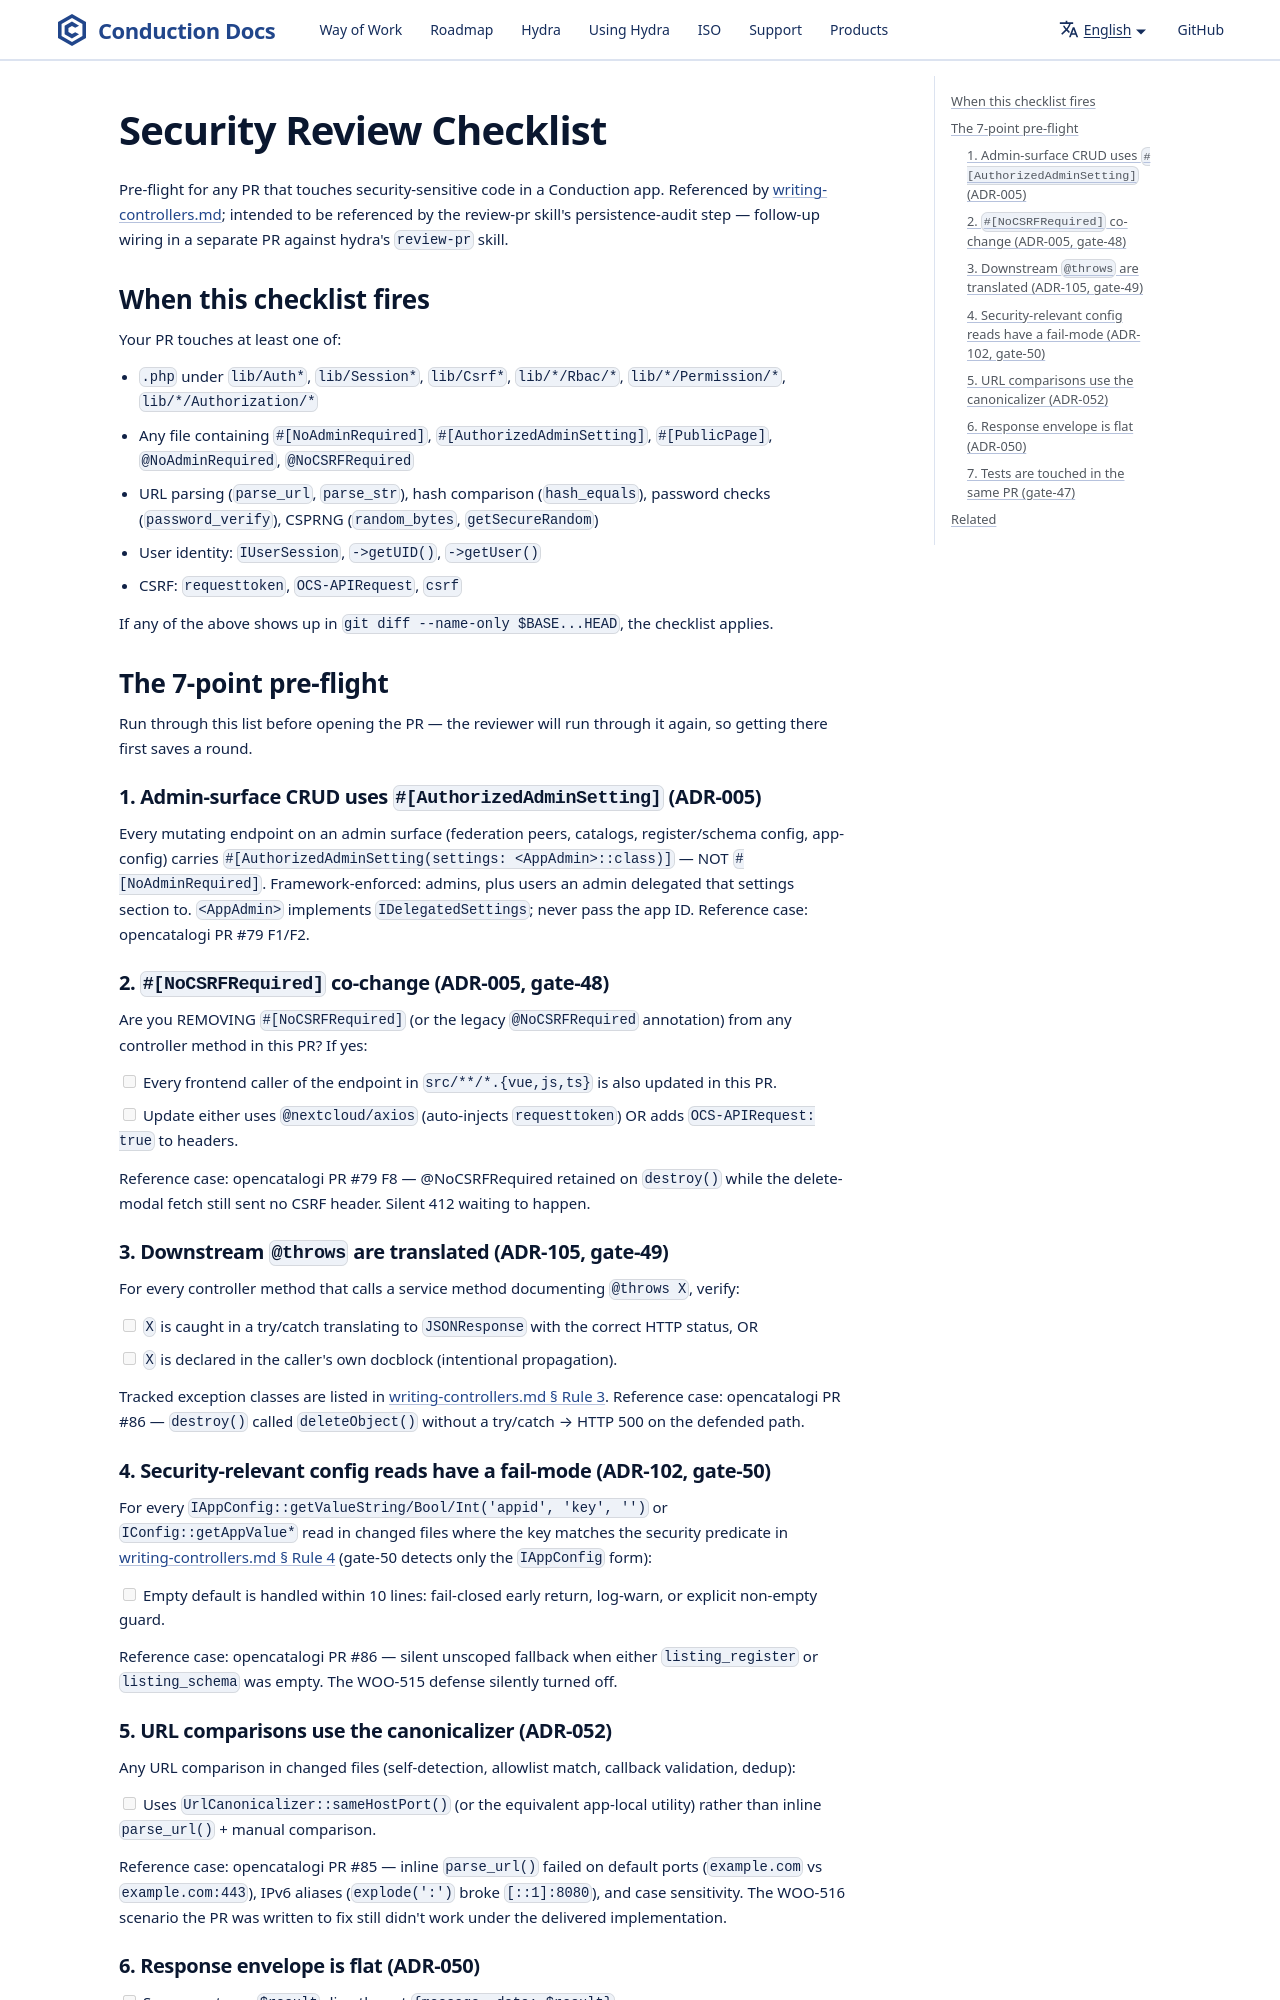

repository: ConductionNL/.github · page: claude/security-review-checklist/index.html · generator: docusaurus

# Security Review Checklist

Pre-flight for any PR that touches security-sensitive code in a Conduction app. Referenced by [writing-controllers.md](./writing-controllers.md); intended to be referenced by the review-pr skill's persistence-audit step — follow-up wiring in a separate PR against hydra's `review-pr` skill.

## When this checklist fires

Your PR touches at least one of:

- `.php` under `lib/Auth*`, `lib/Session*`, `lib/Csrf*`, `lib/*/Rbac/*`, `lib/*/Permission/*`, `lib/*/Authorization/*`
- Any file containing `#[NoAdminRequired]`, `#[AuthorizedAdminSetting]`, `#[PublicPage]`, `@NoAdminRequired`, `@NoCSRFRequired`
- URL parsing (`parse_url`, `parse_str`), hash comparison (`hash_equals`), password checks (`password_verify`), CSPRNG (`random_bytes`, `getSecureRandom`)
- User identity: `IUserSession`, `->getUID()`, `->getUser()`
- CSRF: `requesttoken`, `OCS-APIRequest`, `csrf`

If any of the above shows up in `git diff --name-only $BASE...HEAD`, the checklist applies.
